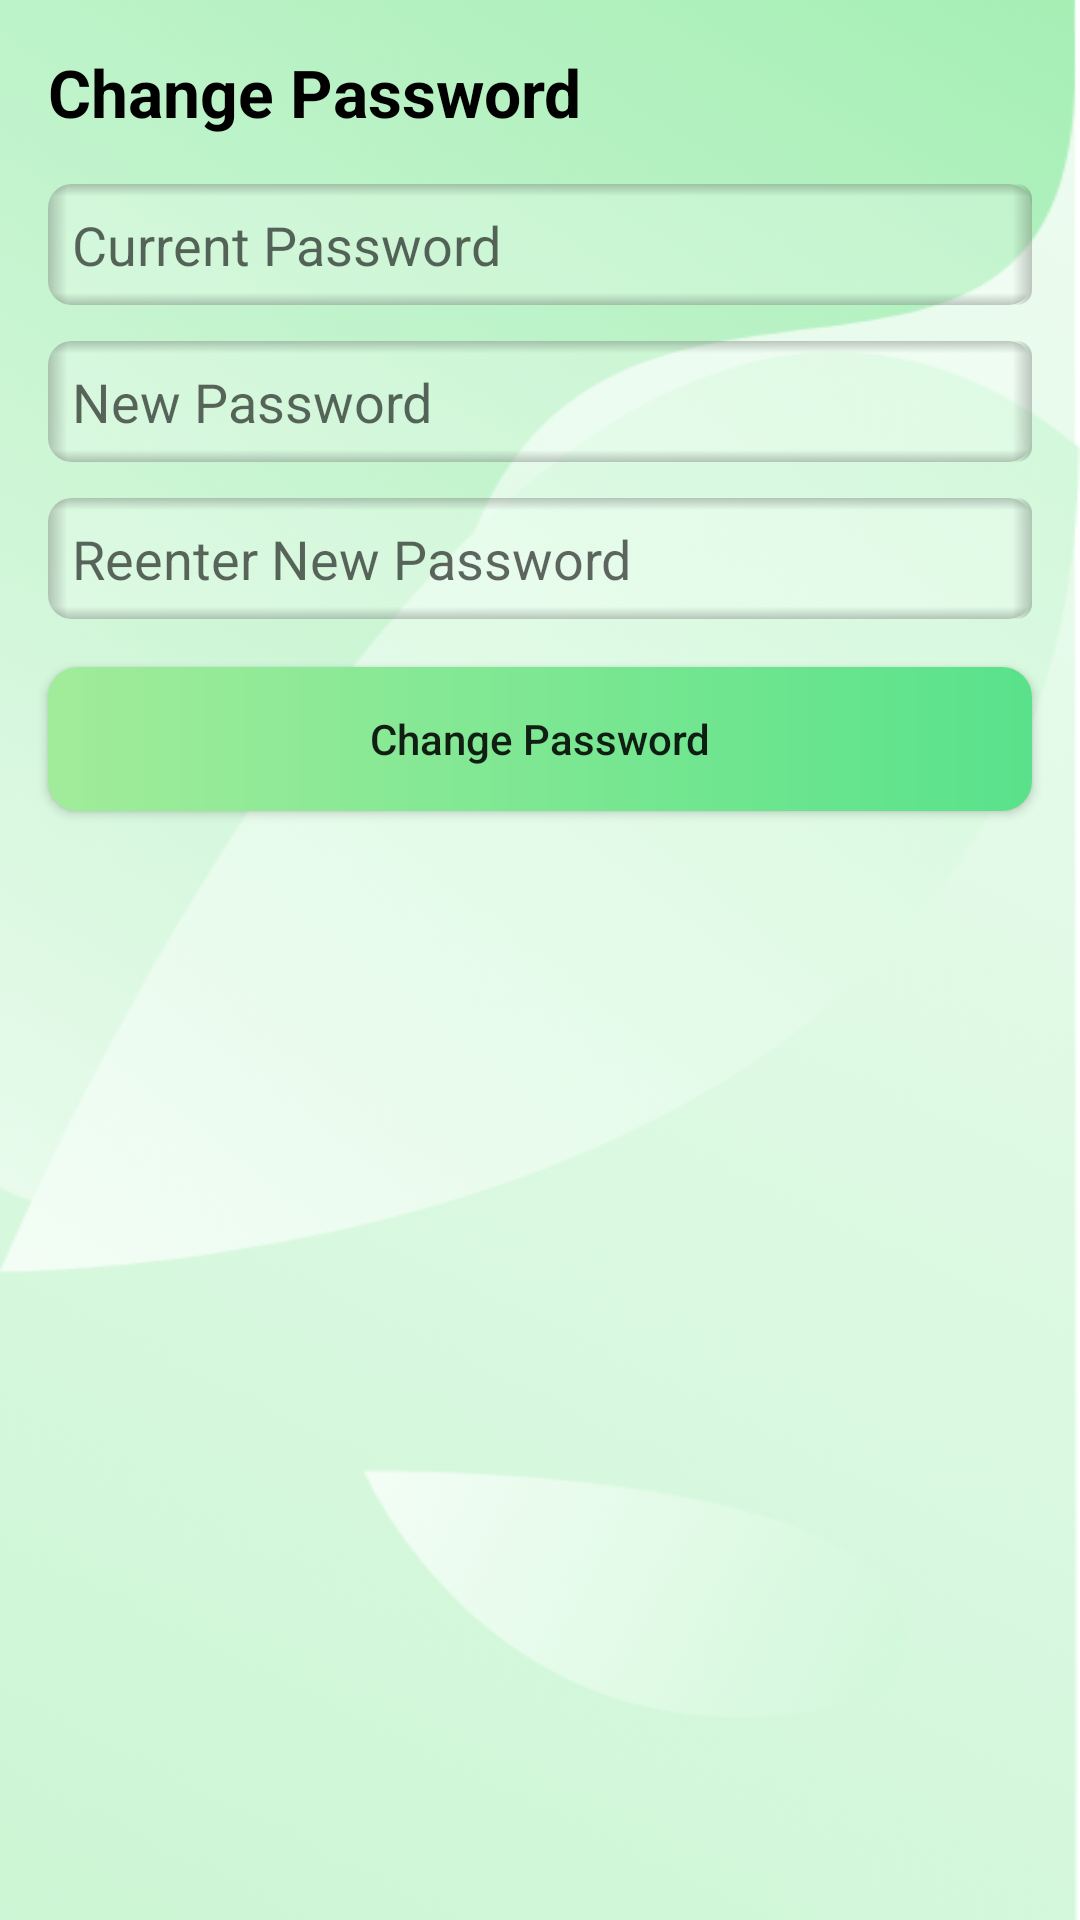

Android layout source for this screen:
<!-- AndroidManifest.xml: application theme Theme.LittleGardener -->
<!-- res/layout/change_password_layout.xml -->
<?xml version="1.0" encoding="utf-8"?>
<androidx.constraintlayout.widget.ConstraintLayout xmlns:android="http://schemas.android.com/apk/res/android"
    android:layout_width="match_parent"
    android:layout_height="match_parent"
    xmlns:app="http://schemas.android.com/apk/res-auto"
    android:background="@drawable/background">

    <TextView
        android:id="@+id/title"
        android:layout_width="wrap_content"
        android:layout_height="wrap_content"
        android:text="@string/change_password"
        android:textSize="22sp"
        android:textStyle="bold"
        android:textColor="@color/black"
        android:layout_marginStart="16dp"
        android:layout_marginTop="16dp"
        app:layout_constraintStart_toStartOf="parent"
        app:layout_constraintTop_toTopOf="parent"/>

    <EditText
        android:id="@+id/current_password"
        android:layout_width="match_parent"
        android:layout_height="wrap_content"
        android:layout_marginHorizontal="16dp"
        android:layout_marginTop="16dp"
        app:layout_constraintTop_toBottomOf="@id/title"
        app:layout_constraintStart_toStartOf="parent"
        app:layout_constraintEnd_toEndOf="parent"
        android:hint="@string/current_password"
        android:inputType="textPassword"
        android:background="@drawable/edit_text_shape_transparent"
        android:padding="8dp"
        android:importantForAutofill="no" />

    <EditText
        android:id="@+id/new_password_1"
        android:layout_width="match_parent"
        android:layout_height="wrap_content"
        android:layout_marginTop="12dp"
        android:layout_marginHorizontal="16dp"
        app:layout_constraintTop_toBottomOf="@id/current_password"
        app:layout_constraintStart_toStartOf="parent"
        app:layout_constraintEnd_toEndOf="parent"
        android:hint="@string/new_password"
        android:inputType="textPassword"
        android:background="@drawable/edit_text_shape_transparent"
        android:padding="8dp"
        android:importantForAutofill="no" />

    <EditText
        android:id="@+id/new_password_2"
        android:layout_width="match_parent"
        android:layout_height="wrap_content"
        android:layout_marginTop="12dp"
        android:layout_marginHorizontal="16dp"
        app:layout_constraintTop_toBottomOf="@id/new_password_1"
        app:layout_constraintStart_toStartOf="parent"
        app:layout_constraintEnd_toEndOf="parent"
        android:hint="@string/reenter_new_password"
        android:inputType="textPassword"
        android:background="@drawable/edit_text_shape_transparent"
        android:padding="8dp"
        android:importantForAutofill="no" />

    <android.widget.Button
        android:id="@+id/change_password_button"
        android:layout_width="match_parent"
        android:layout_height="wrap_content"
        android:layout_marginHorizontal="16dp"
        android:layout_marginTop="16dp"
        android:text="@string/change_password"
        app:layout_constraintTop_toBottomOf="@id/new_password_2"
        app:layout_constraintStart_toStartOf="parent"
        android:background="@drawable/button"
        android:textAllCaps="false"
        app:layout_constraintEnd_toEndOf="parent"/>

</androidx.constraintlayout.widget.ConstraintLayout>
<!-- resources referenced by this layout -->
<resources>
  <color name="black">#FF000000</color>
  <!-- drawable background: png bitmap (drawable, 156569 bytes) -->
  <!-- drawable button (drawable) -->
  <?xml version="1.0" encoding="utf-8"?>
  <shape xmlns:android="http://schemas.android.com/apk/res/android">
      <corners android:radius="10dp" />
      <gradient
          android:type="linear"
          android:startColor="@color/gradient_green_start"
          android:endColor="@color/gradient_green_end"/>
  </shape>
  <!-- drawable edit_text_shape_transparent (drawable) -->
  <?xml version="1.0" encoding="utf-8"?>
  <layer-list xmlns:android="http://schemas.android.com/apk/res/android">
  
      <item>
          <shape android:shape="rectangle">
              <solid android:color="@color/alpha_gray"/>
              <corners android:radius="8dp"/>
          </shape>
      </item>
  
      
      <item>
          <shape android:shape="rectangle">
              <gradient
                  android:angle="180"
                  android:centerColor="@color/transparent"
                  android:centerX="0.98"
                  android:endColor="@color/alpha_black"
                  android:startColor="@color/transparent" />
              <corners android:radius="8dp" />
          </shape>
      </item>
      
      <item>
          <shape android:shape="rectangle">
              <gradient
                  android:angle="360"
                  android:centerColor="@color/transparent"
                  android:centerX="0.98"
                  android:endColor="@color/alpha_black"
                  android:startColor="@color/transparent" />
              <corners android:radius="5dp" />
          </shape>
      </item>
      
      <item>
          <shape android:shape="rectangle">
              <gradient
                  android:angle="270"
                  android:centerColor="@color/transparent"
                  android:centerY="0.1"
                  android:endColor="@color/transparent"
                  android:startColor="@color/alpha_black" />
              <corners android:radius="8dp" />
          </shape>
      </item>
      
      <item>
          <shape android:shape="rectangle">
              <gradient
                  android:angle="90"
                  android:centerColor="@color/transparent"
                  android:centerY="0.1"
                  android:endColor="@color/transparent"
                  android:startColor="@color/alpha_black" />
              <corners android:radius="8dp" />
          </shape>
      </item>
  </layer-list>
  <string name="change_password">Change Password</string>
  <string name="current_password">Current Password</string>
  <string name="new_password">New Password</string>
  <string name="reenter_new_password">Reenter New Password</string>
  <style name="Theme.LittleGardener" parent="Theme.MaterialComponents.DayNight.NoActionBar">
          
          <item name="colorPrimary">@color/purple_500</item>
          <item name="colorPrimaryVariant">@color/purple_700</item>
          <item name="colorOnPrimary">@color/white</item>
          
          <item name="colorSecondary">@color/teal_200</item>
          <item name="colorSecondaryVariant">@color/teal_700</item>
          <item name="colorOnSecondary">@color/black</item>
          <item name="android:statusBarColor">?attr/colorPrimaryVariant</item>
      </style>
  <color name="gradient_green_start">#A1EC9A</color>
  <color name="gradient_green_end">#59E28B</color>
  <color name="alpha_gray">#40FFFFFF</color>
  <color name="transparent">#00FF0000</color>
  <color name="alpha_black">#36000000</color>
  <color name="purple_500">#FF6200EE</color>
  <color name="purple_700">#FF3700B3</color>
  <color name="white">#FFFFFFFF</color>
  <color name="teal_200">#FF03DAC5</color>
  <color name="teal_700">#FF018786</color>
</resources>
